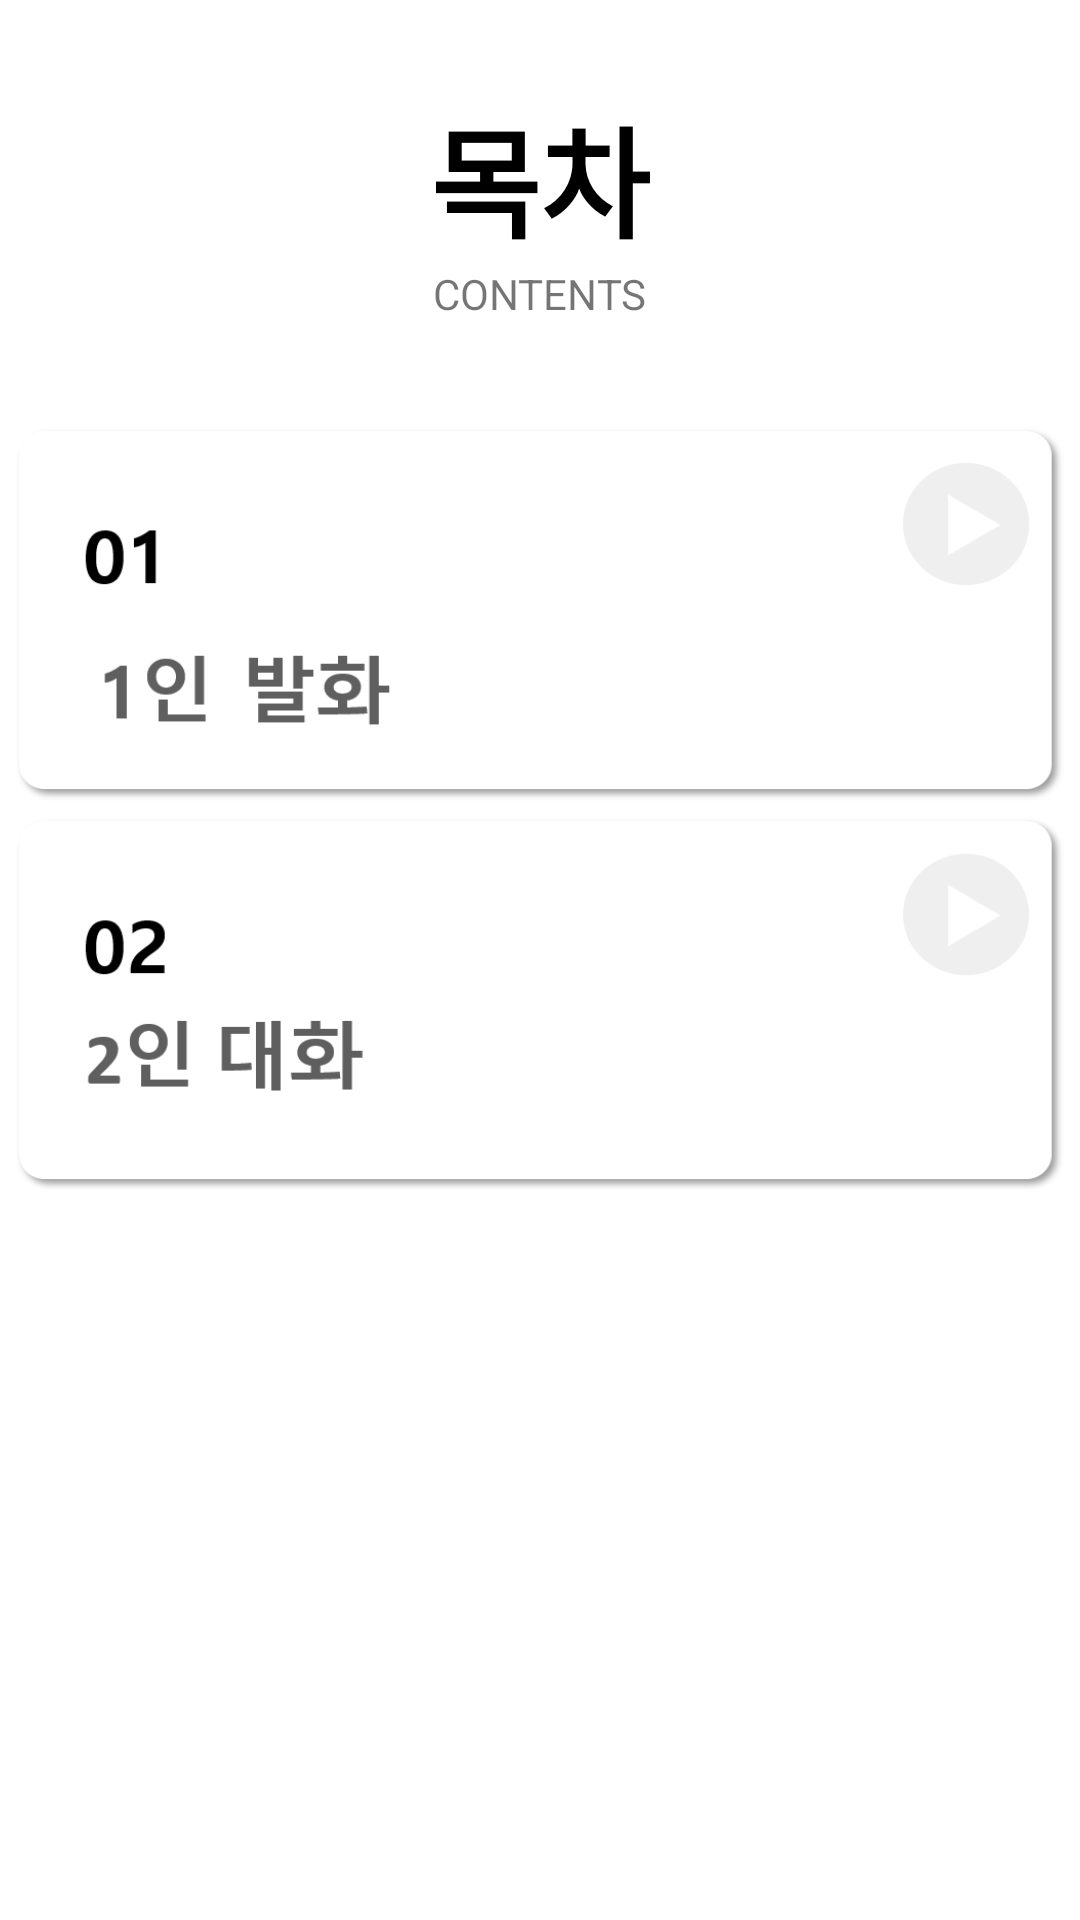

This screen was rendered from an Android layout file. Write that file and the resources it references.
<!-- AndroidManifest.xml: application theme Theme.CollectingDialect -->
<!-- res/layout/fragment_content.xml -->
<?xml version="1.0" encoding="utf-8"?>
<layout xmlns:app="http://schemas.android.com/apk/res-auto">
    <data>
        <variable name="viewModel" type="com.mtdata.aidev.collectingdialect.ui.content.ContentViewModel" />
    </data>
    <androidx.constraintlayout.widget.ConstraintLayout xmlns:android="http://schemas.android.com/apk/res/android"
        android:layout_width="match_parent"
        android:layout_height="match_parent">

        <TextView
            android:id="@+id/content_title"
            android:layout_width="wrap_content"
            android:layout_height="wrap_content"
            app:layout_constraintTop_toTopOf="parent"
            app:layout_constraintBottom_toTopOf="@id/content_title_english"
            app:layout_constraintStart_toStartOf="parent"
            app:layout_constraintEnd_toEndOf="parent"
            android:layout_marginTop="30dp"
            android:text="@string/content_title"
            android:textColor="@color/black"
            android:textSize="40sp"
            android:textStyle="bold" />

        <TextView
            android:id="@+id/content_title_english"
            android:layout_width="wrap_content"
            android:layout_height="wrap_content"
            app:layout_constraintTop_toBottomOf="@id/content_title"
            app:layout_constraintBottom_toTopOf="@id/button_layout"
            app:layout_constraintStart_toStartOf="parent"
            app:layout_constraintEnd_toEndOf="parent"
            android:layout_marginBottom="30dp"
            android:text="@string/content_title_english"/>

        <androidx.constraintlayout.widget.ConstraintLayout
            android:id="@+id/button_layout"
            android:layout_width="match_parent"
            android:layout_height="0dp"
            app:layout_constraintTop_toBottomOf="@id/content_title_english"
            app:layout_constraintBottom_toBottomOf="parent">

            <androidx.appcompat.widget.AppCompatButton
                android:id="@+id/button_one_person"
                android:layout_width="350dp"
                android:layout_height="125dp"
                app:layout_constraintTop_toTopOf="parent"
                app:layout_constraintStart_toStartOf="parent"
                app:layout_constraintEnd_toEndOf="parent"
                android:layout_marginVertical="5dp"
                android:background="@drawable/button_one_person_selector"
                android:onClick="@{viewModel::onClickOnePersonButton}"/>

            <androidx.appcompat.widget.AppCompatButton
                android:id="@+id/button_two_person"
                android:layout_width="350dp"
                android:layout_height="125dp"
                app:layout_constraintTop_toBottomOf="@id/button_one_person"
                app:layout_constraintStart_toStartOf="parent"
                app:layout_constraintEnd_toEndOf="parent"
                android:layout_marginVertical="5dp"
                android:background="@drawable/button_two_person_selector"
                android:onClick="@{viewModel::onClickTwoPersonButton}"/>

        </androidx.constraintlayout.widget.ConstraintLayout>
    </androidx.constraintlayout.widget.ConstraintLayout>
</layout>
<!-- resources referenced by this layout -->
<resources>
  <!-- drawable button_one_person_selector (drawable) -->
  <?xml version="1.0" encoding="utf-8"?>
  <selector xmlns:android="http://schemas.android.com/apk/res/android">
      <item android:drawable="@drawable/button_one_person_normal"
          android:state_pressed="false"/>
      <item android:drawable="@drawable/button_one_person_click"
          android:state_pressed="true"/>
  </selector>
  <!-- drawable button_two_person_selector (drawable) -->
  <?xml version="1.0" encoding="utf-8"?>
  <selector xmlns:android="http://schemas.android.com/apk/res/android">
      <item android:drawable="@drawable/button_two_person_normal"
          android:state_pressed="false"/>
      <item android:drawable="@drawable/button_two_person_click"
          android:state_pressed="true"/>
  </selector>
  <string name="content_title">목차</string>
  <string name="content_title_english">CONTENTS</string>
  <style name="Theme.CollectingDialect" parent="Theme.MaterialComponents.Light.NoActionBar">
          
          <item name="colorPrimary">@color/purple_500</item>
          <item name="colorPrimaryVariant">@color/purple_700</item>
          <item name="colorOnPrimary">@color/white</item>
          
          <item name="colorSecondary">@color/teal_200</item>
          <item name="colorSecondaryVariant">@color/teal_700</item>
          <item name="colorOnSecondary">@color/black</item>
          
          <item name="android:statusBarColor" tools:targetApi="l">@color/black</item>
          
      </style>
  <!-- drawable button_one_person_normal: png bitmap (drawable, 10527 bytes) -->
  <!-- drawable button_one_person_click: png bitmap (drawable, 10399 bytes) -->
  <!-- drawable button_two_person_normal: png bitmap (drawable, 12134 bytes) -->
  <!-- drawable button_two_person_click: png bitmap (drawable, 12571 bytes) -->
  <!-- not gathered from this repository: default colours our renderer supplied (Android Studio template values) -->
  <color name="purple_500">#FF6200EE</color>
  <color name="purple_700">#FF3700B3</color>
  <color name="teal_200">#FF03DAC5</color>
  <color name="teal_700">#FF018786</color>
  <color name="black">#FF000000</color>
  <color name="white">#FFFFFFFF</color>
</resources>
